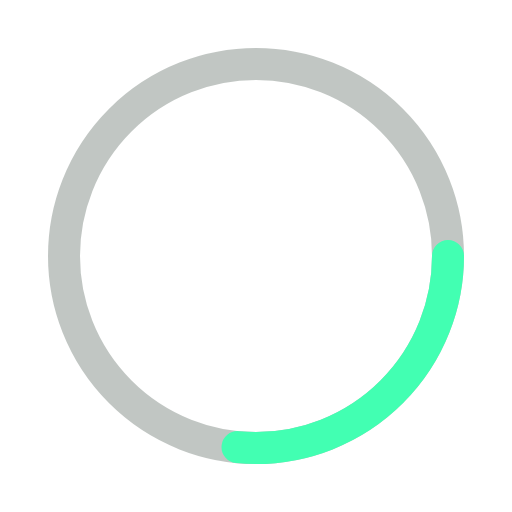
t = 0.00 s
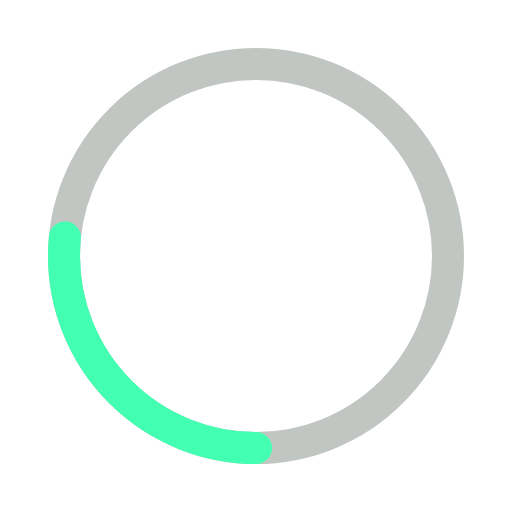
t = 0.25 s
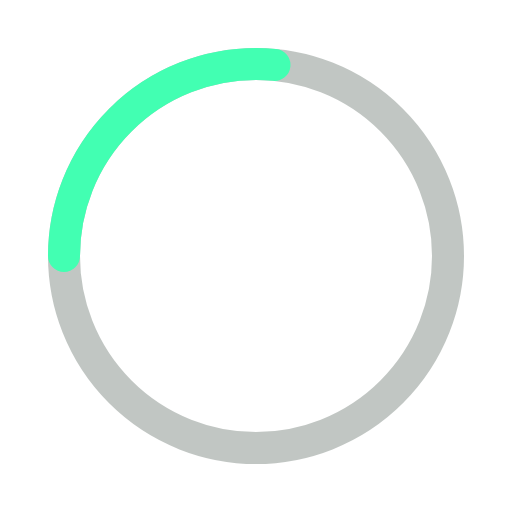
t = 0.50 s
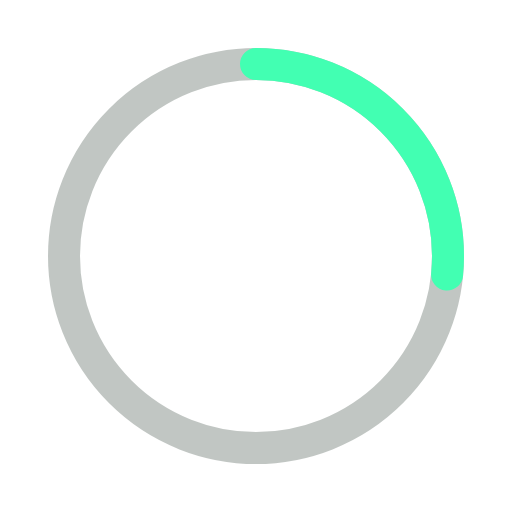
t = 0.75 s

The animated SVG that drew these frames (rendered in a browser with its animation timeline set to each time). Animation: 1 SMIL element (animateTransform=1); one cycle of 1.00 s, repeats indefinitely.

<svg width="64" height="64" viewBox="0 0 64 64" fill="none" xmlns="http://www.w3.org/2000/svg">
  <!-- Emerald rotating ring spinner -->
  <circle cx="32" cy="32" r="24" stroke="#33423B" stroke-width="4" fill="none" opacity="0.3"/>
  <circle cx="32" cy="32" r="24" stroke="#42FFB2" stroke-width="4" fill="none" 
          stroke-dasharray="40 120" 
          stroke-linecap="round"
          transform="rotate(-90 32 32)">
    <animateTransform attributeName="transform" 
                      type="rotate" 
                      from="0 32 32" 
                      to="360 32 32" 
                      dur="1s" 
                      repeatCount="indefinite"/>
  </circle>
</svg>
